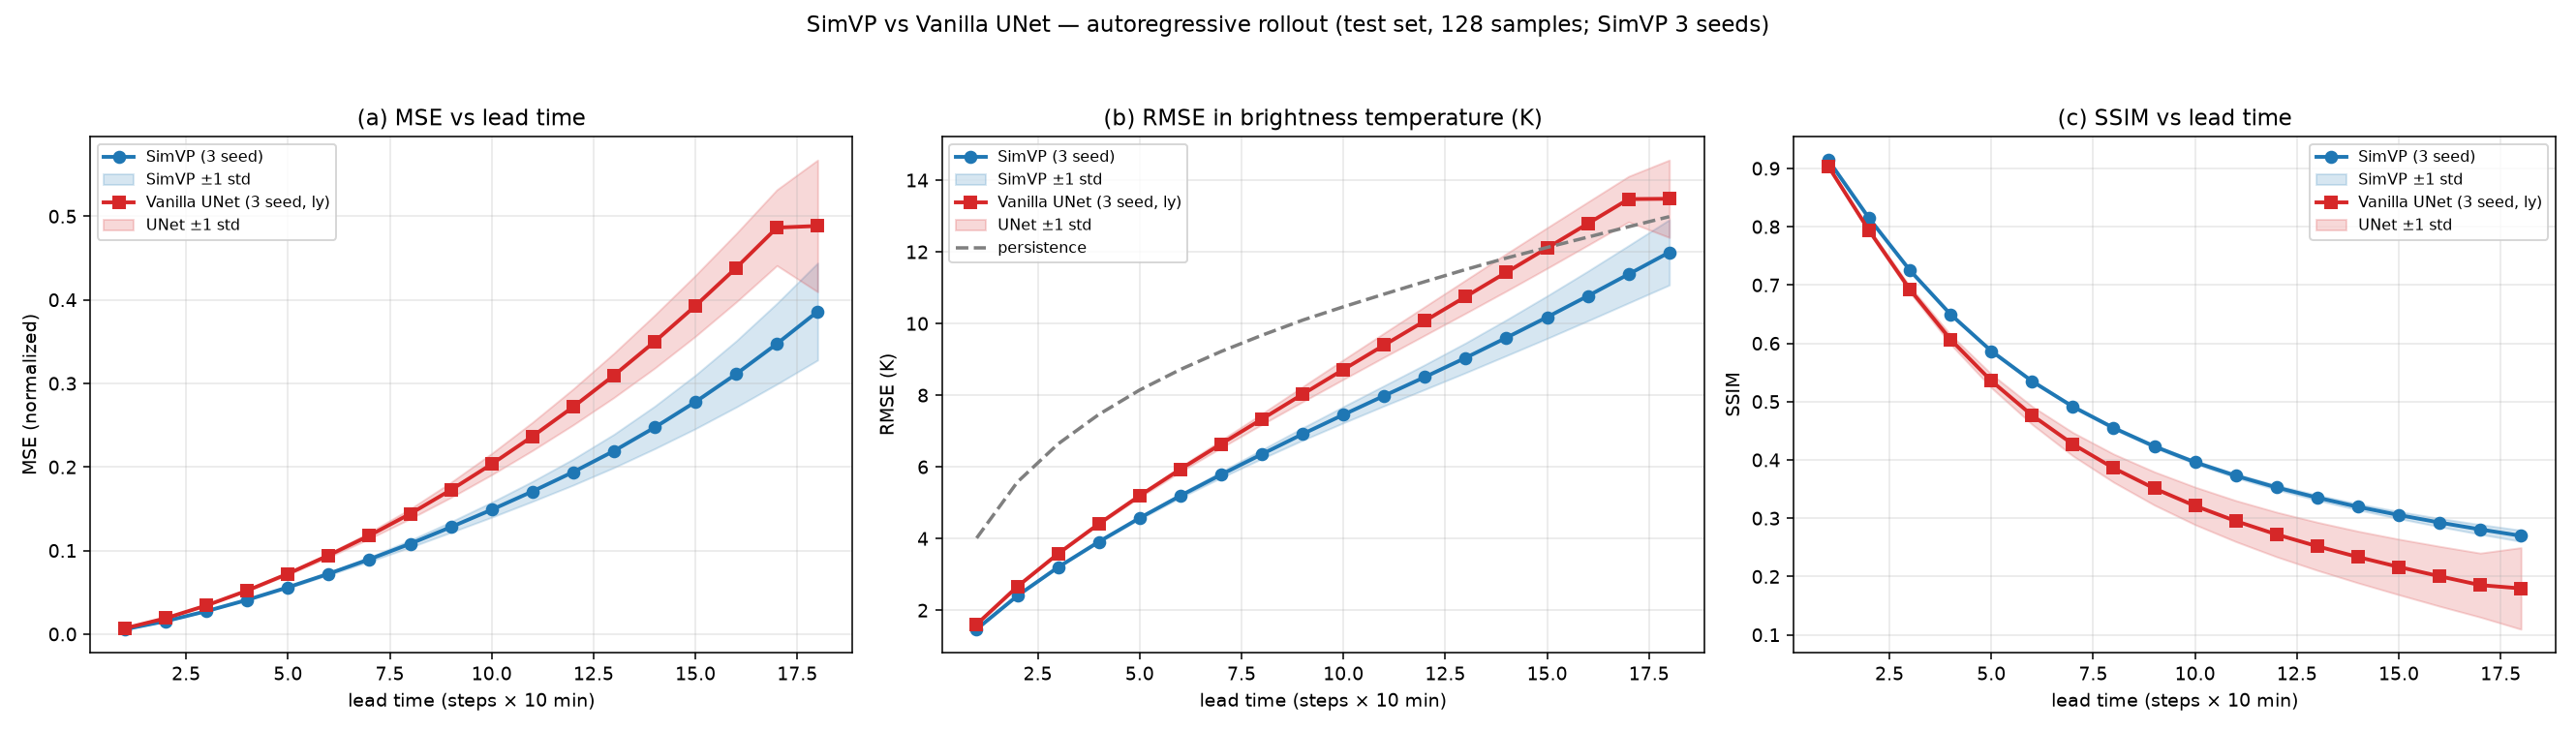

Source data for this figure (header and first rows):
lead_time, minutes, simvp_mse_mean, simvp_mse_std, simvp_rmse_K_mean, simvp_rmse_K_std, simvp_ssim_mean, simvp_ssim_std, unet_mse_mean, unet_mse_std, unet_rmse_K_mean, unet_rmse_K_std, unet_ssim_mean, unet_ssim_std, persistence_rmse_K
1, 10, 0.0058, 2.004592212378448e-05, 1.472, 0.002545, 0.9142, 0.0001117, 0.006909, 5.111751167652825e-05, 1.607, 0.005937, 0.9035, 0.001114, 4.013
2, 20, 0.01546, 4.229974025226943e-05, 2.404, 0.003287, 0.8145, 9.387830577307881e-05, 0.01895, 8.185352771872498e-05, 2.661, 0.005745, 0.7934, 0.003349, 5.577
3, 30, 0.02741, 0.0001157, 3.2, 0.006753, 0.7254, 0.0003634, 0.03425, 0.0001153, 3.577, 0.00602, 0.6925, 0.005279, 6.641
4, 40, 0.04092, 0.0003591, 3.91, 0.01718, 0.6497, 0.0008938, 0.05208, 0.00049, 4.411, 0.02075, 0.6066, 0.008193, 7.463
5, 50, 0.05595, 0.0007969, 4.572, 0.03263, 0.5867, 0.00131, 0.07221, 0.00128, 5.194, 0.04604, 0.5356, 0.01175, 8.143
6, 60, 0.07221, 0.00151, 5.194, 0.05448, 0.535, 0.001618, 0.09424, 0.002268, 5.934, 0.07133, 0.4765, 0.01547, 8.716
7, 70, 0.08953, 0.002633, 5.783, 0.08542, 0.4914, 0.001879, 0.1179, 0.003766, 6.638, 0.1058, 0.4271, 0.02003, 9.219
8, 80, 0.1081, 0.004213, 6.353, 0.1246, 0.4549, 0.002071, 0.1439, 0.005909, 7.332, 0.1503, 0.386, 0.0242, 9.671
9, 90, 0.128, 0.006341, 6.915, 0.1725, 0.4232, 0.002365, 0.1725, 0.00907, 8.027, 0.2109, 0.3511, 0.02853, 10.09
10, 100, 0.1488, 0.00898, 7.454, 0.2269, 0.396, 0.002818, 0.2034, 0.01274, 8.714, 0.2731, 0.3212, 0.03225, 10.47
11, 110, 0.1707, 0.01197, 7.983, 0.2826, 0.3728, 0.003416, 0.2365, 0.01688, 9.396, 0.3359, 0.2951, 0.03523, 10.82
12, 120, 0.1939, 0.01555, 8.506, 0.3448, 0.3527, 0.003891, 0.2718, 0.02147, 10.07, 0.3992, 0.2721, 0.03829, 11.17
13, 130, 0.2191, 0.01992, 9.042, 0.4155, 0.3353, 0.004525, 0.3096, 0.02651, 10.75, 0.4625, 0.2519, 0.04126, 11.51
14, 140, 0.2472, 0.02543, 9.602, 0.4996, 0.3194, 0.005188, 0.3499, 0.03172, 11.43, 0.5212, 0.2334, 0.04435, 11.83
15, 150, 0.2778, 0.03204, 10.18, 0.5937, 0.3055, 0.006132, 0.3928, 0.03645, 12.11, 0.5663, 0.2164, 0.04767, 12.12
16, 160, 0.3112, 0.03959, 10.77, 0.693, 0.2926, 0.007106, 0.4383, 0.04095, 12.79, 0.6033, 0.2004, 0.05137, 12.41
17, 170, 0.3474, 0.04835, 11.37, 0.8004, 0.2808, 0.008382, 0.4864, 0.04536, 13.47, 0.6354, 0.1853, 0.05492, 12.7
18, 180, 0.386, 0.05812, 11.99, 0.9122, 0.2698, 0.009677, 0.4884, 0.07889, 13.48, 1.081, 0.1796, 0.07001, 12.98
